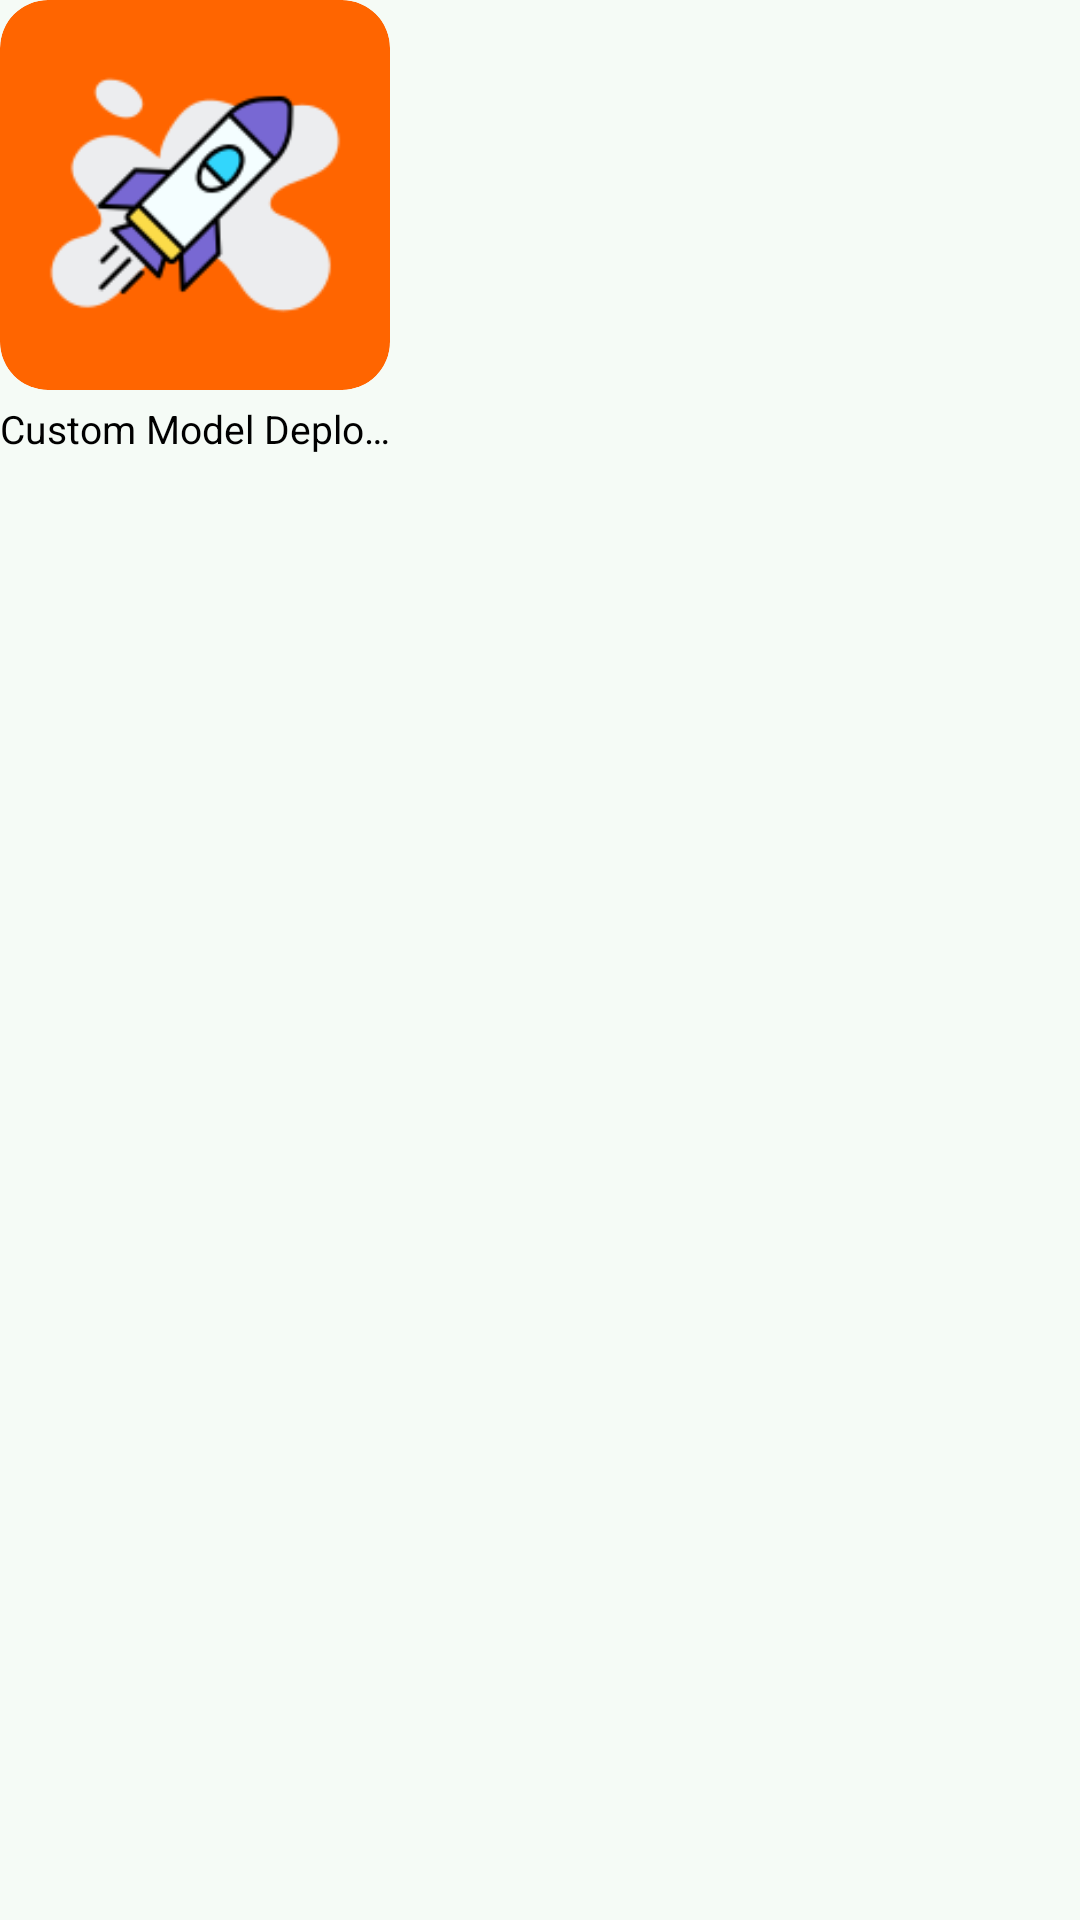

Write the Android layout XML for this screen, with the resource values it uses.
<!-- AndroidManifest.xml: application theme Theme.MLAndroidLab -->
<!-- res/layout/layout_firebase_ml.xml -->
<?xml version="1.0" encoding="utf-8"?>
<androidx.constraintlayout.widget.ConstraintLayout xmlns:android="http://schemas.android.com/apk/res/android"
    xmlns:tools="http://schemas.android.com/tools"
    xmlns:app="http://schemas.android.com/apk/res-auto"
    android:id="@+id/firebase_ml"
    android:layout_width="wrap_content"
    android:layout_height="wrap_content">

    <androidx.cardview.widget.CardView
        android:id="@+id/card_firebase"
        android:layout_width="wrap_content"
        android:layout_height="wrap_content"
        android:backgroundTint="@color/firebase_ml"
        app:cardCornerRadius="16dp"
        app:cardElevation="0dp"
        app:layout_constraintStart_toStartOf="parent"
        app:layout_constraintTop_toTopOf="parent">

        <ImageView
            android:id="@+id/icon_image_classification"
            android:layout_width="130dp"
            android:layout_height="130dp"
            android:padding="16dp"
            app:srcCompat="@drawable/deployment"
            tools:ignore="ContentDescription" />
    </androidx.cardview.widget.CardView>

    <TextView
        android:layout_width="0dp"
        android:layout_height="wrap_content"
        android:layout_marginTop="4dp"
        android:text="@string/custom_model_deployment"
        android:ellipsize="end"
        android:textSize="13sp"
        android:lines="1"
        app:layout_constraintEnd_toEndOf="@id/card_firebase"
        app:layout_constraintStart_toStartOf="@id/card_firebase"
        app:layout_constraintTop_toBottomOf="@id/card_firebase" />

</androidx.constraintlayout.widget.ConstraintLayout>
<!-- resources referenced by this layout -->
<resources>
  <color name="firebase_ml">#FF6500</color>
  <string name="custom_model_deployment">Custom Model Deployment</string>
  <style name="Theme.MLAndroidLab" parent="Base.Theme.MLAndroidLab" />
  <color name="text_color">#000000</color>
  <color name="md_theme_primary">#156B54</color>
  <color name="md_theme_onPrimary">#FFFFFF</color>
  <color name="md_theme_primaryContainer">#A4F2D5</color>
  <color name="md_theme_onPrimaryContainer">#002117</color>
  <color name="md_theme_secondary">#605790</color>
  <color name="md_theme_onSecondary">#FFFFFF</color>
  <color name="md_theme_secondaryContainer">#E6DEFF</color>
  <color name="md_theme_onSecondaryContainer">#1C1149</color>
  <color name="md_theme_tertiary">#00696F</color>
  <color name="md_theme_onTertiary">#FFFFFF</color>
  <color name="md_theme_tertiaryContainer">#9DF0F8</color>
  <color name="md_theme_onTertiaryContainer">#002022</color>
  <color name="md_theme_error">#904A43</color>
  <color name="md_theme_onError">#FFFFFF</color>
  <color name="md_theme_errorContainer">#FFDAD6</color>
  <color name="md_theme_onErrorContainer">#3B0907</color>
  <color name="md_theme_background">#F5FBF6</color>
  <color name="md_theme_onBackground">#171D1A</color>
  <color name="md_theme_surface">#F5FAFB</color>
  <color name="md_theme_onSurface">#171D1E</color>
  <color name="md_theme_surfaceVariant">#E6E0EC</color>
  <color name="md_theme_onSurfaceVariant">#48454E</color>
  <color name="md_theme_outline">#79757F</color>
  <color name="md_theme_outlineVariant">#C9C4D0</color>
  <color name="md_theme_inverseSurface">#2B3132</color>
  <color name="md_theme_inverseOnSurface">#ECF2F3</color>
  <color name="md_theme_inversePrimary">#88D6BA</color>
  <color name="md_theme_primaryFixed">#A4F2D5</color>
  <color name="md_theme_onPrimaryFixed">#002117</color>
  <color name="md_theme_primaryFixedDim">#88D6BA</color>
  <color name="md_theme_onPrimaryFixedVariant">#00513E</color>
  <color name="md_theme_secondaryFixed">#E6DEFF</color>
  <color name="md_theme_onSecondaryFixed">#1C1149</color>
  <color name="md_theme_secondaryFixedDim">#CABEFF</color>
  <color name="md_theme_onSecondaryFixedVariant">#483F77</color>
  <color name="md_theme_tertiaryFixed">#9DF0F8</color>
  <color name="md_theme_onTertiaryFixed">#002022</color>
  <color name="md_theme_tertiaryFixedDim">#80D4DB</color>
  <color name="md_theme_onTertiaryFixedVariant">#004F54</color>
  <color name="md_theme_surfaceDim">#D5DBDC</color>
  <color name="md_theme_surfaceBright">#F5FAFB</color>
  <color name="md_theme_surfaceContainerLowest">#FFFFFF</color>
  <color name="md_theme_surfaceContainerLow">#EFF5F6</color>
  <color name="md_theme_surfaceContainer">#E9EFF0</color>
  <color name="md_theme_surfaceContainerHigh">#E3E9EA</color>
  <color name="md_theme_surfaceContainerHighest">#DEE3E4</color>
  <color name="colorCustomColor">#3A608F</color>
  <color name="colorOnCustomColor">#FFFFFF</color>
  <color name="colorCustomColorContainer">#D3E3FF</color>
  <color name="colorOnCustomColorContainer">#001C39</color>
</resources>
